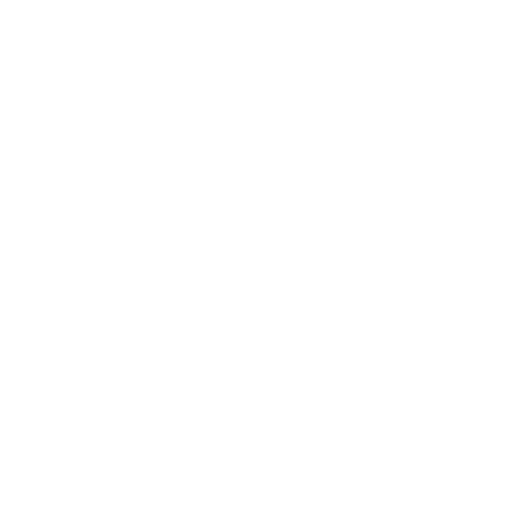
t = 0.00 s
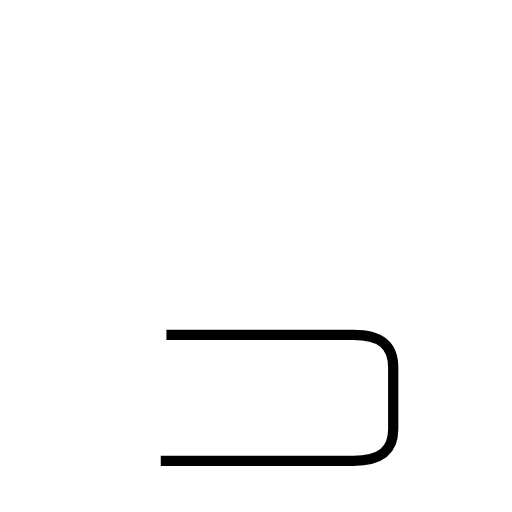
t = 1.64 s
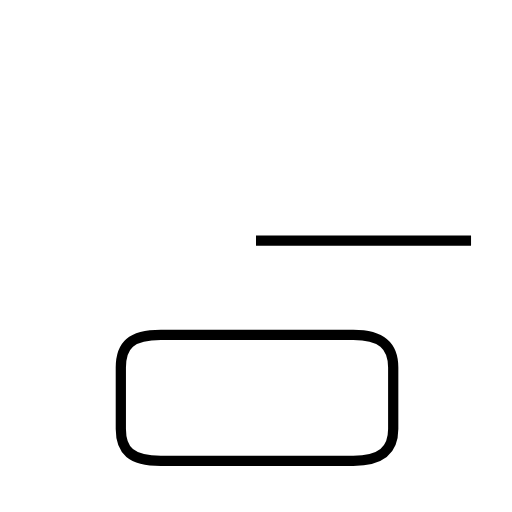
t = 2.81 s
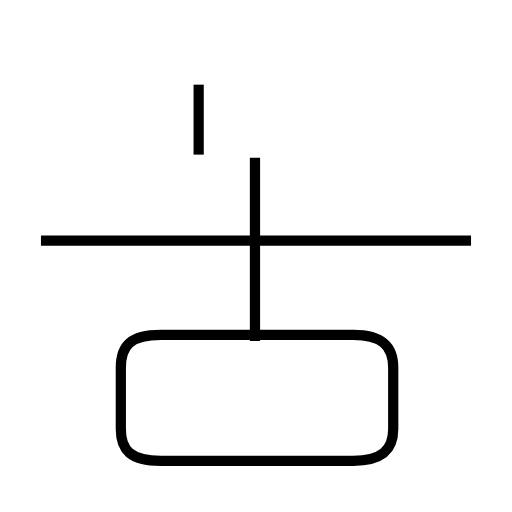
t = 4.19 s
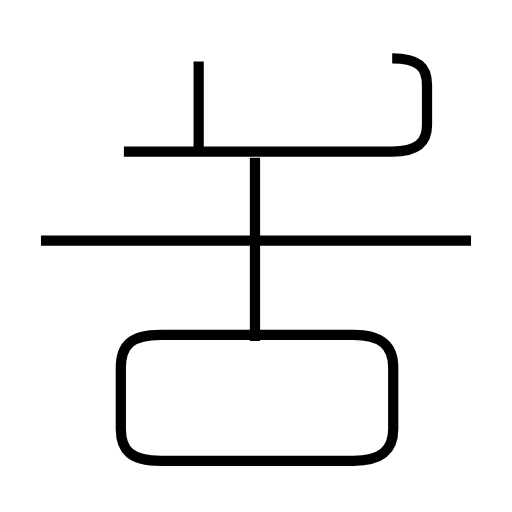
t = 5.45 s
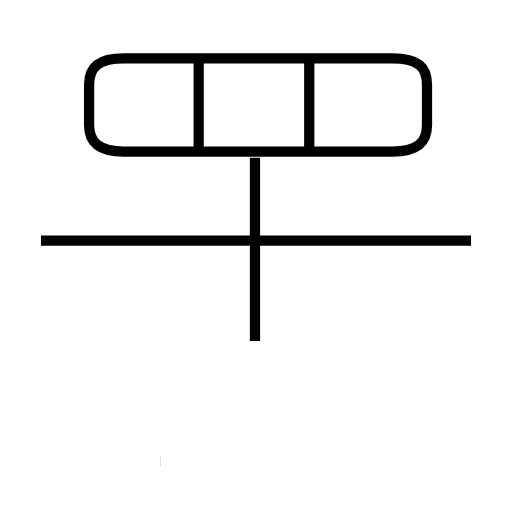
t = 6.92 s

The animated SVG that drew these frames (rendered in a browser with its animation timeline set to each time). Animation: 6 SMIL elements (animate=6); one cycle of 6.92 s.

<?xml version='1.0' encoding='utf-8'?>
<svg viewBox="0.0 -6.0 50.0 50.0" version="1.1" xmlns="http://www.w3.org/2000/svg"><rect x="-1000" y="-1000" width="2000" height="2000" stroke="white" fill="white" /><g style="fill:none;stroke:#000000;stroke-width:1"><path d="M 15.7 1.0 L 34.5 1.0 C 37.2 1.0 38.4 0.0 38.4 -2.1 L 38.4 -8.1 C 38.4 -10.3 37.2 -11.3 34.5 -11.3 L 15.7 -11.3 C 12.8 -11.3 11.8 -10.3 11.8 -8.1 L 11.8 -2.1 C 11.8 0.0 12.8 1.0 15.7 1.0 Z " transform="translate(0.0 38.0)" stroke-dasharray="72.76687281424782" stroke-dashoffset="72.76687281424782"><animate attributeName="stroke-dashoffset" from="72.76687281424782" to="0" dur="2.1830061844274344s" begin="0s; anim_end.end" fill="freeze" id="anim0" /></path><path d="M 46.0 -20.5 L 4.0 -20.5 " transform="translate(0.0 38.0)" stroke-dasharray="42.0" stroke-dashoffset="42.0"><animate attributeName="stroke-dashoffset" from="42.0" to="0" dur="1.26s" begin="anim0.end" fill="freeze" id="anim1" /></path><path d="M 24.9 -10.7 L 24.9 -28.6 " transform="translate(0.0 38.0)" stroke-dasharray="17.900000000000002" stroke-dashoffset="17.900000000000002"><animate attributeName="stroke-dashoffset" from="17.900000000000002" to="0" dur="0.537s" begin="anim1.end" fill="freeze" id="anim2" /></path><path d="M 19.4 -28.9 L 19.4 -38.0 " transform="translate(0.0 38.0)" stroke-dasharray="9.100000000000001" stroke-dashoffset="9.100000000000001"><animate attributeName="stroke-dashoffset" from="9.100000000000001" to="0" dur="0.273s" begin="anim2.end" fill="freeze" id="anim3" /></path><path d="M 12.1 -29.2 L 38.3 -29.2 C 40.8 -29.2 41.7 -30.1 41.7 -31.8 L 41.7 -35.7 C 41.7 -37.5 40.8 -38.3 38.3 -38.3 L 12.1 -38.3 C 9.7 -38.3 8.7 -37.5 8.7 -35.7 L 8.7 -31.8 C 8.7 -30.1 9.7 -29.2 12.1 -29.2 Z " transform="translate(0.0 38.0)" stroke-dasharray="79.9204177107325" stroke-dashoffset="79.9204177107325"><animate attributeName="stroke-dashoffset" from="79.9204177107325" to="0" dur="2.397612531321975s" begin="anim3.end" fill="freeze" id="anim4" /></path><path d="M 30.2 -28.9 L 30.2 -38.0" transform="translate(0.0 38.0)" stroke-dasharray="9.100000000000001" stroke-dashoffset="9.100000000000001"><animate attributeName="stroke-dashoffset" from="9.100000000000001" to="0" dur="0.273s" begin="anim4.end" fill="freeze" id="anim_end" /></path></g></svg>
